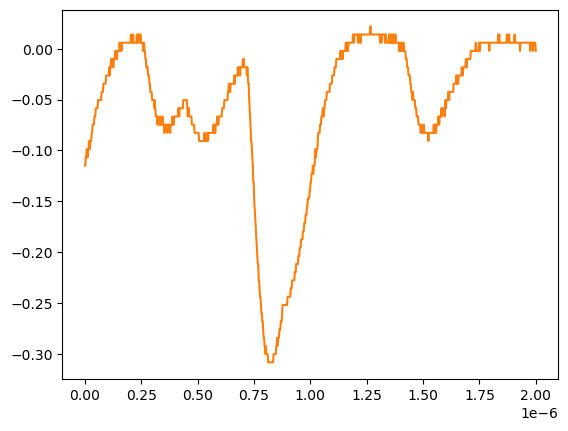

Values plotted in this chart, from the file beside it:
# KEYSIGHT TECHNOLOGIES, MSO-X 3024T, MY58262555, 07.30.2019051434
# time, 1
# 2024-07-24 15:41:41.863804
0.000000000000000000e+00, -1.148740000000000039e-01
2.002002002002001797e-09, -1.148740000000000039e-01
4.004004004004003593e-09, -1.068339999999999984e-01
6.006006006006005804e-09, -1.068339999999999984e-01
8.008008008008007187e-09, -9.879400000000000681e-02
1.001001001001000857e-08, -9.879400000000000681e-02
1.201201201201201161e-08, -1.068339999999999984e-01
1.401401401401401299e-08, -9.879400000000000681e-02
1.601601601601601437e-08, -9.879400000000000681e-02
1.801801801801801741e-08, -9.075379999999999558e-02
2.002002002002001714e-08, -9.075379999999999558e-02
2.202202202202202018e-08, -9.879400000000000681e-02
2.402402402402402322e-08, -9.075379999999999558e-02
2.602602602602602294e-08, -9.075379999999999558e-02
2.802802802802802598e-08, -9.075379999999999558e-02
3.003003003003002571e-08, -8.271359999999999824e-02
3.203203203203202875e-08, -8.271359999999999824e-02
3.403403403403403179e-08, -7.467340000000000089e-02
3.603603603603603482e-08, -7.467340000000000089e-02
3.803803803803803124e-08, -7.467340000000000089e-02
4.004004004004003428e-08, -7.467340000000000089e-02
4.204204204204203732e-08, -6.663320000000000354e-02
4.404404404404404036e-08, -6.663320000000000354e-02
4.604604604604604339e-08, -6.663320000000000354e-02
4.804804804804804643e-08, -5.859299999999999925e-02
5.005005005005004285e-08, -5.859299999999999925e-02
5.205205205205204589e-08, -5.859299999999999925e-02
5.405405405405404893e-08, -5.859299999999999925e-02
5.605605605605605196e-08, -5.859299999999999925e-02
5.805805805805805500e-08, -5.055280000000000190e-02
6.006006006006005142e-08, -5.055280000000000190e-02
6.206206206206205446e-08, -5.055280000000000190e-02
6.406406406406405750e-08, -5.055280000000000190e-02
6.606606606606606053e-08, -5.055280000000000190e-02
6.806806806806806357e-08, -5.055280000000000190e-02
7.007007007007006661e-08, -5.055280000000000190e-02
7.207207207207206965e-08, -5.055280000000000190e-02
7.407407407407407268e-08, -4.251259999999999761e-02
7.607607607607606249e-08, -4.251259999999999761e-02
7.807807807807806552e-08, -4.251259999999999761e-02
8.008008008008006856e-08, -4.251259999999999761e-02
8.208208208208207160e-08, -3.447240000000000026e-02
8.408408408408407464e-08, -3.447240000000000026e-02
8.608608608608607767e-08, -3.447240000000000026e-02
8.808808808808808071e-08, -3.447240000000000026e-02
9.009009009009008375e-08, -3.447240000000000026e-02
9.209209209209208679e-08, -3.447240000000000026e-02
9.409409409409408982e-08, -2.643219999999999945e-02
9.609609609609609286e-08, -2.643219999999999945e-02
9.809809809809808266e-08, -2.643219999999999945e-02
1.001001001001000857e-07, -2.643219999999999945e-02
1.021021021021020887e-07, -2.643219999999999945e-02
1.041041041041040918e-07, -2.643219999999999945e-02
1.061061061061060948e-07, -2.643219999999999945e-02
1.081081081081080979e-07, -1.839199999999999863e-02
1.101101101101101009e-07, -2.643219999999999945e-02
1.121121121121121039e-07, -1.839199999999999863e-02
1.141141141141141070e-07, -1.839199999999999863e-02
... 942 more rows
